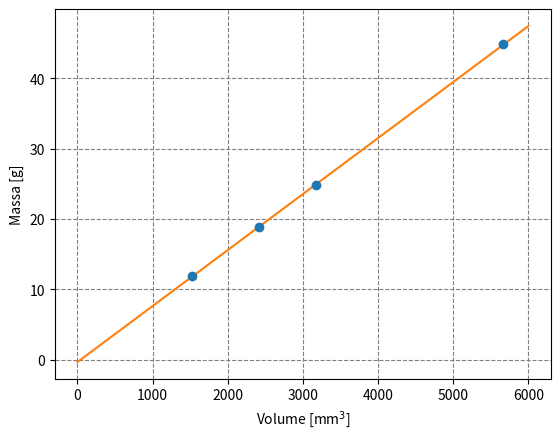
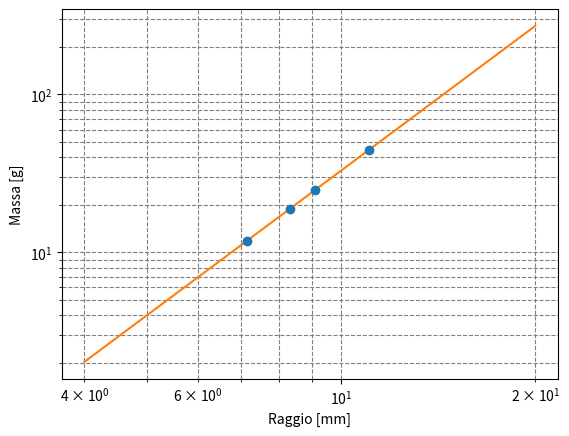

Reproduce these figures in Python, in order.
import numpy as np
from matplotlib import pyplot as plt
from scipy.optimize import curve_fit


m = np.array([11.896,18.915,24.839,44.831])
sigma_m = np.full(m.shape, 0.001)
d = np.array([14.28,16.66,18.24,22.12])
sigma_d = np.full(d.shape, 0.01)
r = d / 2.0
sigma_r = sigma_d / 2.0
V = 4.0 / 3.0 * np.pi * r**3.0
sigma_V = V * 3.0 * sigma_d / d

def line(x, m, q):

 return m * x + q

def power_law(x, norm, index):
    return norm * (x**index)



plt.figure('Grafico massa-volume')
plt.errorbar(V, m, sigma_m, sigma_V, fmt='o')
popt, pcov = curve_fit(line, V, m)
m_hat, q_hat = popt
sigma_m, sigma_q = np.sqrt(pcov.diagonal())
print(m_hat, sigma_m, q_hat, sigma_q)

x = np.linspace(0., 6000., 150)
plt.plot(x, line(x, m_hat, q_hat))
plt.xlabel('Volume [mm$^3$]')
plt.ylabel('Massa [g]')
plt.grid(which='both', ls='dashed', color='gray')
plt.savefig('massa_volume.pdf')

plt.figure('Grafico massa-raggio')
plt.errorbar(r, m, sigma_m, sigma_r, fmt='o')
popt, pcov = curve_fit(power_law, r, m)
norm_hat, index_hat = popt
sigma_norm, sigma_index = np.sqrt(pcov.diagonal())
print(norm_hat, sigma_norm, index_hat, sigma_index)
x = np.linspace(4., 20., 200)
plt.plot(x, power_law(x, norm_hat, index_hat))
plt.xscale('log')
plt.yscale('log')
plt.xlabel('Raggio [mm]')
plt.ylabel('Massa [g]')
plt.grid(which='both', ls='dashed', color='gray')
plt.savefig('massa_raggio.pdf')
plt.show()
